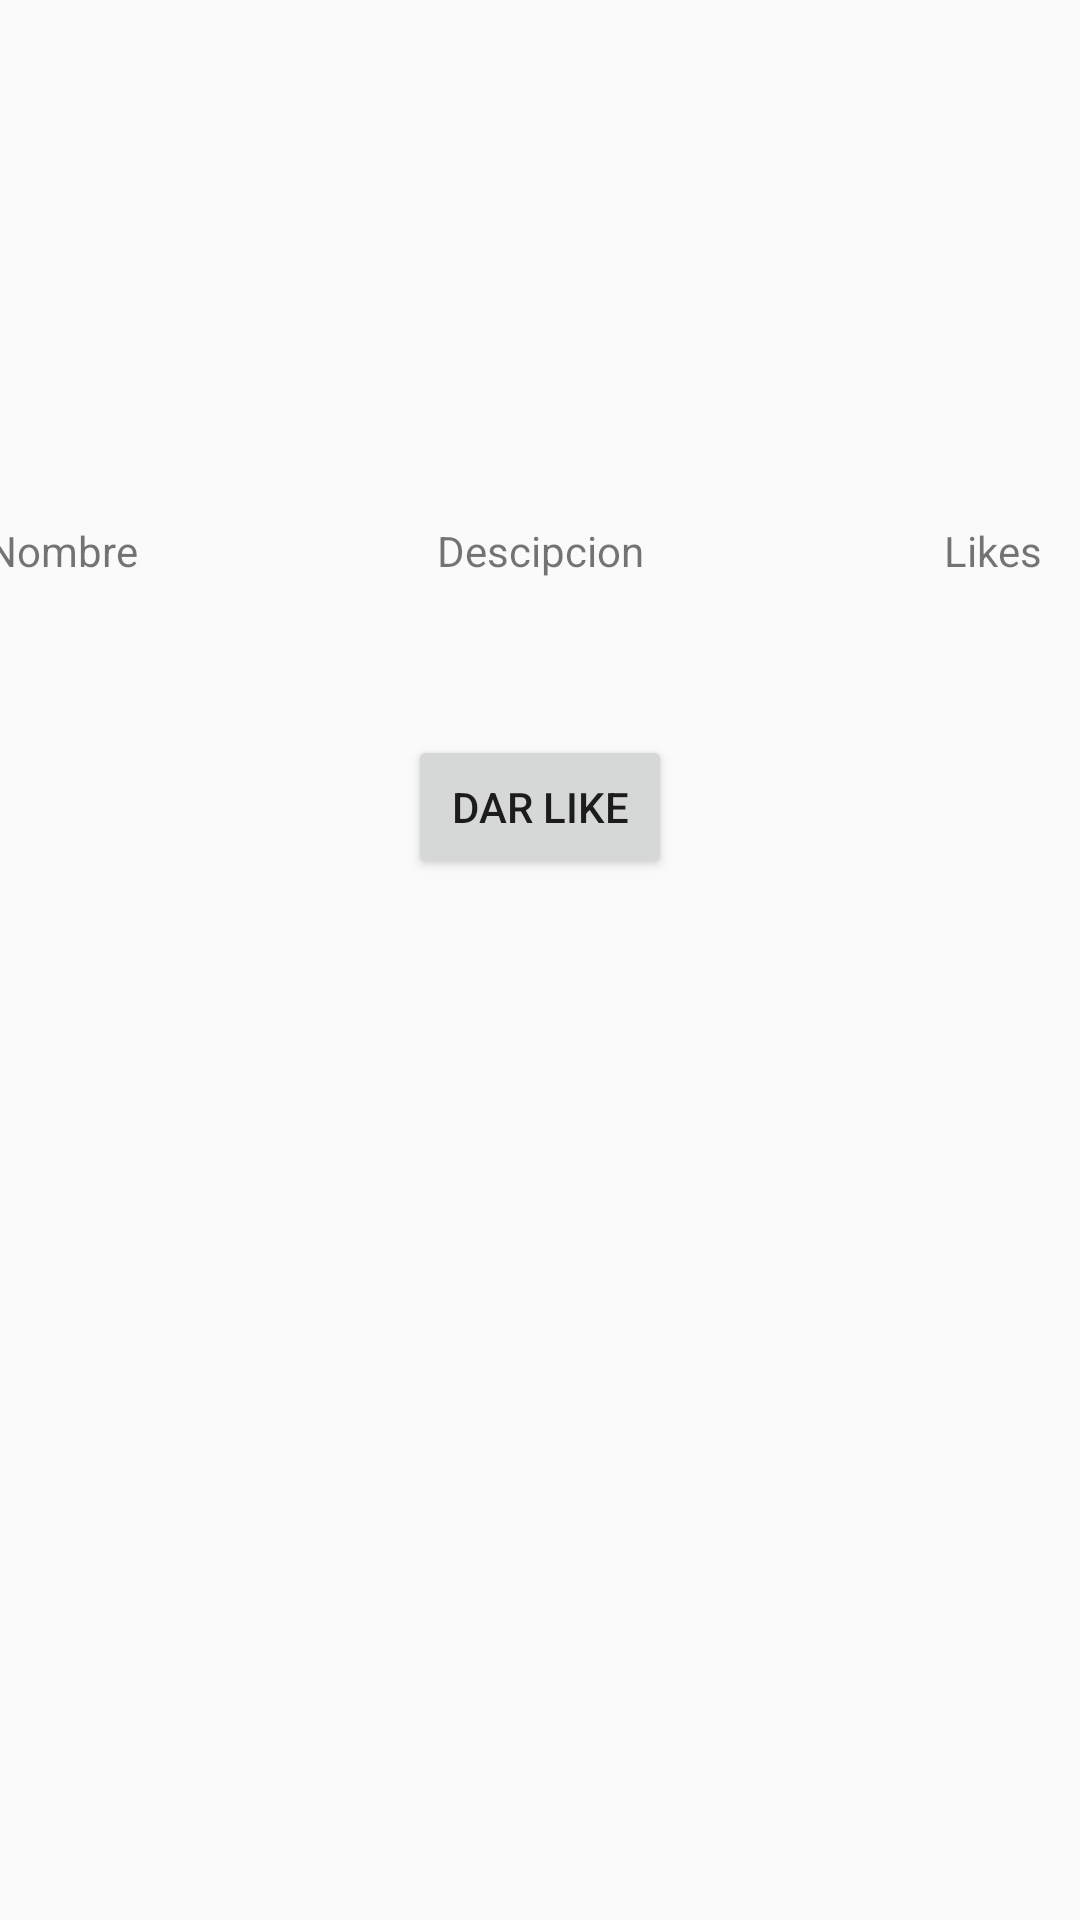

Layout XML and referenced resources for this Android screen:
<!-- AndroidManifest.xml: application theme Theme.AppCompat.Light -->
<!-- res/layout/recycler_view_vista.xml -->
<?xml version="1.0" encoding="utf-8"?>
<androidx.constraintlayout.widget.ConstraintLayout xmlns:android="http://schemas.android.com/apk/res/android"
    xmlns:app="http://schemas.android.com/apk/res-auto"
    xmlns:tools="http://schemas.android.com/tools"
    android:layout_width="match_parent"
    android:layout_height="match_parent">

    <TextView
        android:id="@+id/tv_nombre"
        android:layout_width="wrap_content"
        android:layout_height="wrap_content"
        android:layout_marginEnd="100dp"
        android:text="Nombre"
        app:layout_constraintBottom_toBottomOf="@+id/tv_descripcion"
        app:layout_constraintEnd_toStartOf="@+id/tv_descripcion"
        app:layout_constraintTop_toTopOf="@+id/tv_descripcion"
        app:layout_constraintVertical_bias="1.0" />

    <TextView
        android:id="@+id/tv_descripcion"
        android:layout_width="wrap_content"
        android:layout_height="wrap_content"
        android:text="Descipcion"
        app:layout_constraintBottom_toBottomOf="parent"
        app:layout_constraintEnd_toEndOf="parent"
        app:layout_constraintStart_toStartOf="parent"
        app:layout_constraintTop_toTopOf="parent"
        app:layout_constraintVertical_bias="0.28" />

    <TextView
        android:id="@+id/tv_likes"
        android:layout_width="wrap_content"
        android:layout_height="wrap_content"
        android:layout_marginStart="100dp"
        android:text="Likes"
        app:layout_constraintBottom_toBottomOf="@+id/tv_descripcion"
        app:layout_constraintStart_toEndOf="@+id/tv_descripcion"
        app:layout_constraintTop_toTopOf="@+id/tv_descripcion"
        app:layout_constraintVertical_bias="0.0" />

    <Button
        android:id="@+id/btn_dar_like"
        android:layout_width="wrap_content"
        android:layout_height="wrap_content"
        android:layout_marginTop="52dp"
        android:text="Dar like"
        app:layout_constraintEnd_toEndOf="@+id/tv_descripcion"
        app:layout_constraintHorizontal_bias="0.526"
        app:layout_constraintStart_toStartOf="@+id/tv_descripcion"
        app:layout_constraintTop_toBottomOf="@+id/tv_descripcion" />
</androidx.constraintlayout.widget.ConstraintLayout>
<!-- resources referenced by this layout -->
<resources>

</resources>
